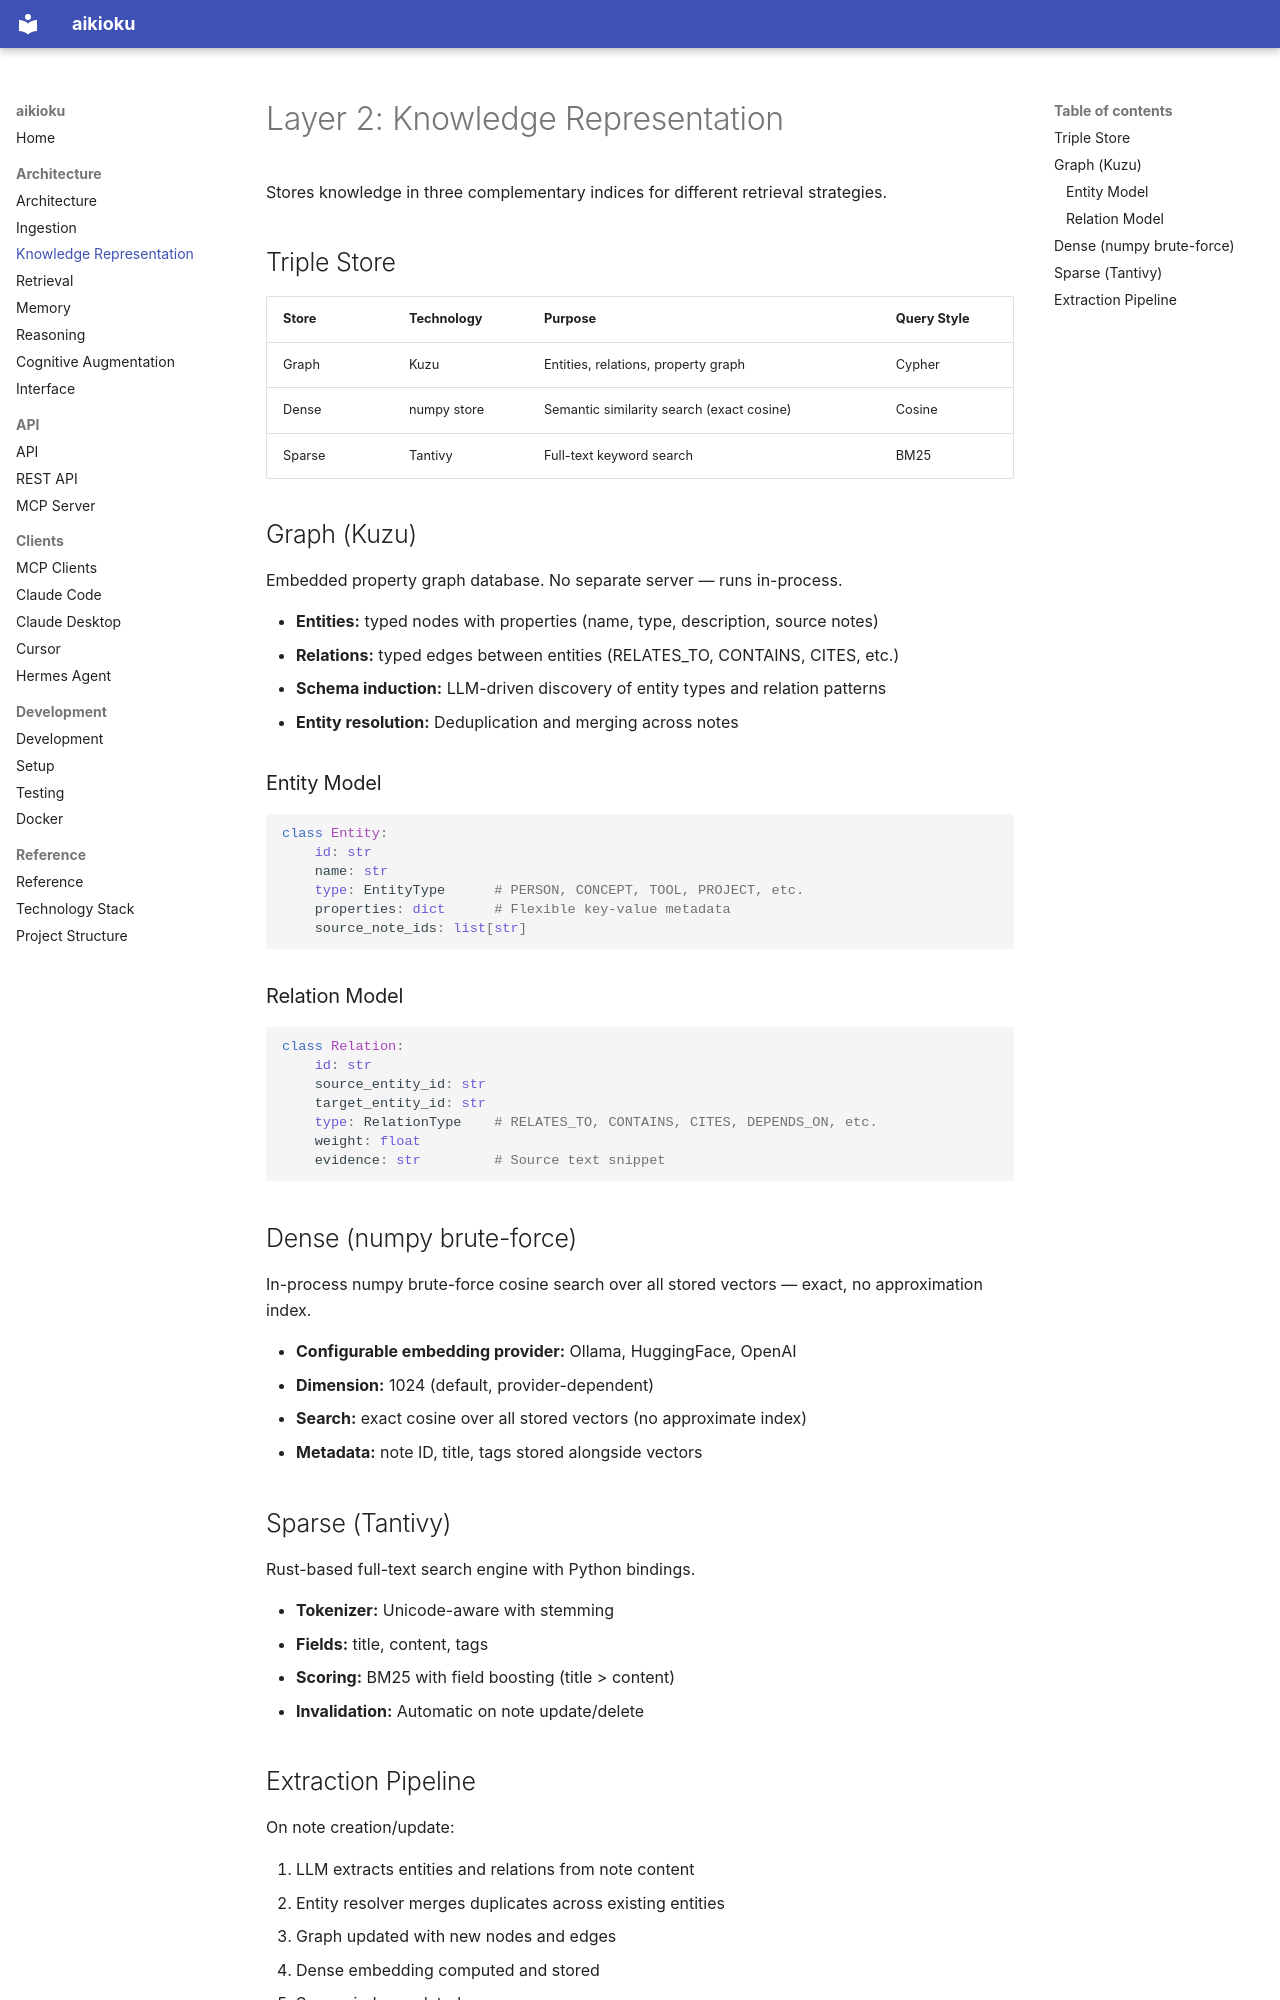

repository: d2a8k3u/aikioku · page: architecture/knowledge-representation/index.html · generator: mkdocs


# Layer 2: Knowledge Representation

Stores knowledge in three complementary indices for different retrieval strategies.

## Triple Store

| Store    | Technology | Purpose                              | Query Style     |
|----------|------------|--------------------------------------|-----------------|
| Graph    | Kuzu       | Entities, relations, property graph  | Cypher          |
| Dense    | numpy store | Semantic similarity search (exact cosine) | Cosine |
| Sparse   | Tantivy    | Full-text keyword search             | BM25            |

## Graph (Kuzu)

Embedded property graph database. No separate server — runs in-process.

- **Entities:** typed nodes with properties (name, type, description, source notes)
- **Relations:** typed edges between entities (RELATES_TO, CONTAINS, CITES, etc.)
- **Schema induction:** LLM-driven discovery of entity types and relation patterns
- **Entity resolution:** Deduplication and merging across notes

### Entity Model

```python
class Entity:
    id: str
    name: str
    type: EntityType      # PERSON, CONCEPT, TOOL, PROJECT, etc.
    properties: dict      # Flexible key-value metadata
    source_note_ids: list[str]
```

### Relation Model

```python
class Relation:
    id: str
    source_entity_id: str
    target_entity_id: str
    type: RelationType    # RELATES_TO, CONTAINS, CITES, DEPENDS_ON, etc.
    weight: float
    evidence: str         # Source text snippet
```

## Dense (numpy brute-force)

In-process numpy brute-force cosine search over all stored vectors — exact, no approximation index.

- **Configurable embedding provider:** Ollama, HuggingFace, OpenAI
- **Dimension:** 1024 (default, provider-dependent)
- **Search:** exact cosine over all stored vectors (no approximate index)
- **Metadata:** note ID, title, tags stored alongside vectors

## Sparse (Tantivy)

Rust-based full-text search engine with Python bindings.

- **Tokenizer:** Unicode-aware with stemming
- **Fields:** title, content, tags
- **Scoring:** BM25 with field boosting (title > content)
- **Invalidation:** Automatic on note update/delete
